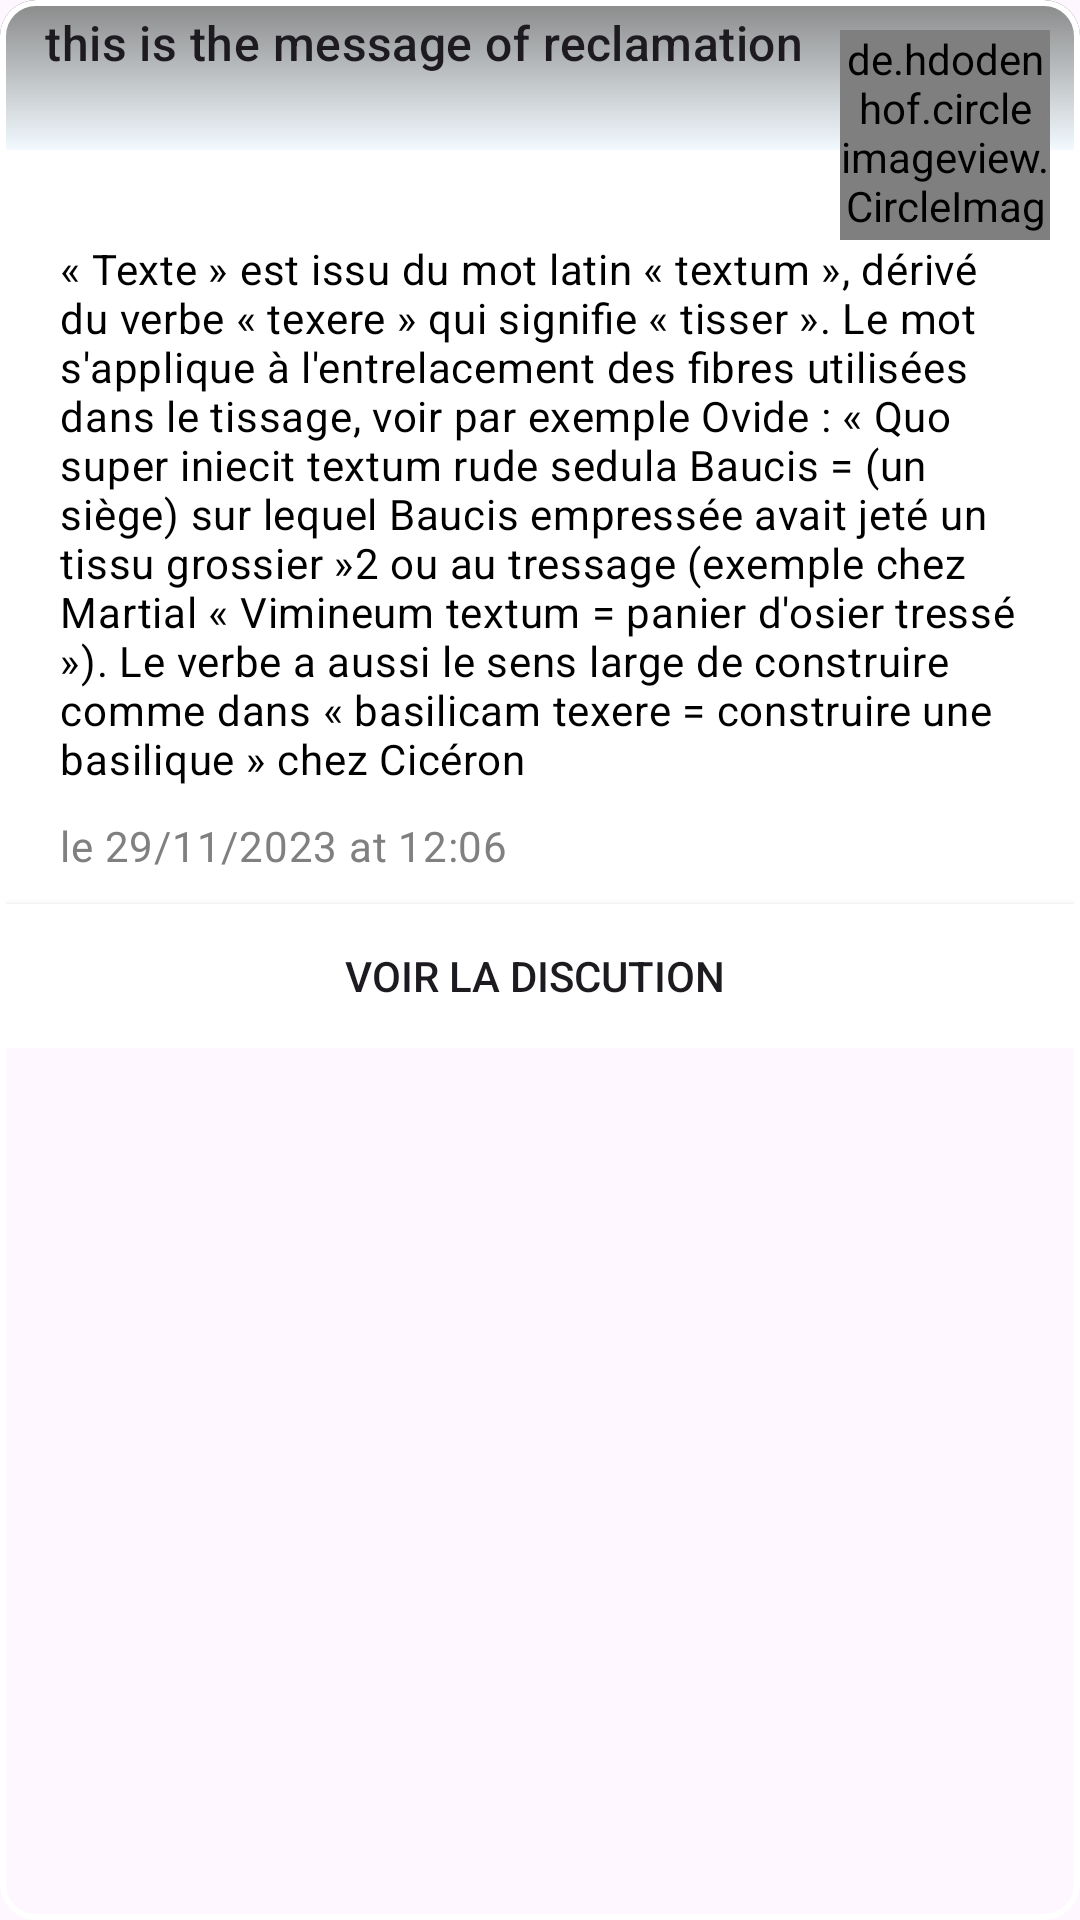

Write the Android layout XML for this screen, with the resource values it uses.
<!-- AndroidManifest.xml: application theme Theme.AquaGuard -->
<!-- res/layout/reclamation_envoyer_item.xml -->
<?xml version="1.0" encoding="utf-8"?>
<com.google.android.material.card.MaterialCardView
    xmlns:android="http://schemas.android.com/apk/res/android"
    xmlns:app="http://schemas.android.com/apk/res-auto"
    android:id="@+id/content"
    android:layout_width="match_parent"
    android:layout_height="wrap_content"
    android:layout_marginLeft="10dp"
    android:layout_marginRight="14dp"
    android:layout_marginTop="10dp"
    app:strokeColor="@color/white"
    app:strokeWidth="2dp">



    <LinearLayout
        android:id="@+id/acualite"
        android:layout_width="match_parent"
        android:layout_height="wrap_content"
        android:gravity="top"
        android:layout_gravity="left"
        android:orientation="vertical">

        <LinearLayout
            android:id="@+id/topHalf"
            android:layout_width="match_parent"
            android:layout_height="50dp"
            android:gravity="center_vertical"
            android:layout_weight="1"
            android:orientation="vertical"
            android:background="@drawable/graduated_color_1">

            <TextView
                android:id="@+id/titlereclamation"
                android:layout_width="wrap_content"
                android:layout_marginLeft="15dp"
                android:layout_height="wrap_content"
                android:text="this is the message of reclamation "
                android:textAppearance="?attr/textAppearanceTitleMedium" />
            <TextView
                android:id="@+id/reclamationid"
                android:layout_width="wrap_content"
                android:layout_marginLeft="15dp"
                android:layout_height="wrap_content"
                android:text=""
                android:textAppearance="?attr/textAppearanceTitleMedium" />

        </LinearLayout>


        <LinearLayout
            android:id="@+id/bottomHalf"
            android:layout_width="match_parent"
            android:layout_height="wrap_content"
            android:layout_weight="1"
            android:gravity="center_vertical"
            android:background="@color/white"
            android:orientation="vertical">
            <TextView
                android:id="@+id/descriptiontext"
                android:layout_width="wrap_content"
                android:layout_height="wrap_content"
                android:layout_marginTop="30dp"
                android:layout_marginRight="20dp"
                android:text="« Texte » est issu du mot latin « textum », dérivé du verbe « texere » qui signifie « tisser ». Le mot s'applique à l'entrelacement des fibres utilisées dans le tissage, voir par exemple Ovide : « Quo super iniecit textum rude sedula Baucis = (un siège) sur lequel Baucis empressée avait jeté un tissu grossier »2 ou au tressage (exemple chez Martial « Vimineum textum = panier d'osier tressé »). Le verbe a aussi le sens large de construire comme dans « basilicam texere = construire une basilique » chez Cicéron"
                android:layout_marginLeft="20dp"
                android:layout_marginBottom="10dp"
                android:textAppearance="?attr/textAppearanceBodyMedium"
                android:textColor="@color/black"/>
            <TextView
                android:id="@+id/date"
                android:layout_width="wrap_content"
                android:layout_height="wrap_content"
                android:text="le 29/11/2023 at 12:06"
                android:layout_marginBottom="10dp"
                android:layout_marginLeft="20dp"
                android:textAppearance="?attr/textAppearanceBodyMedium"
                android:textColor="#808080"/>

    <Button
        android:layout_width="match_parent"
        android:layout_height="wrap_content"
        android:id="@+id/buttonDiscussion"
        android:background="@color/white"
        android:text="voir la discution "/>


        </LinearLayout>

    </LinearLayout>


    <de.hdodenhof.circleimageview.CircleImageView
        android:id="@+id/Imagereclamation"
        android:layout_width="70dp"
        android:layout_height="70dp"
        android:layout_marginTop="10dp"
        android:layout_marginRight="10dp"
        android:layout_gravity="end"
        android:src="@drawable/moi"
        android:scaleType="centerCrop"
        app:civ_border_width="5dp"
        app:civ_border_color="@color/white"/>
</com.google.android.material.card.MaterialCardView>
<!-- resources referenced by this layout -->
<resources>
  <color name="black">#FF000000</color>
  <color name="white">#FFFFFFFF</color>
  <!-- drawable graduated_color_1 (drawable) -->
  <shape xmlns:android="http://schemas.android.com/apk/res/android">
      <gradient
          android:startColor="#F2FAFF"
          android:endColor="#888888"
          android:angle="90"
          android:type="linear"/>
  </shape>
  <!-- drawable moi: jpg bitmap (drawable, 225386 bytes) -->
  <style name="Theme.AquaGuard" parent="Base.Theme.AquaGuard" />
  <style name="Base.Theme.AquaGuard" parent="Theme.Material3.DayNight.NoActionBar">
          
           <item name="colorPrimary">@color/darkBlue</item>
      </style>
  <color name="darkBlue">#00689B</color>
</resources>
